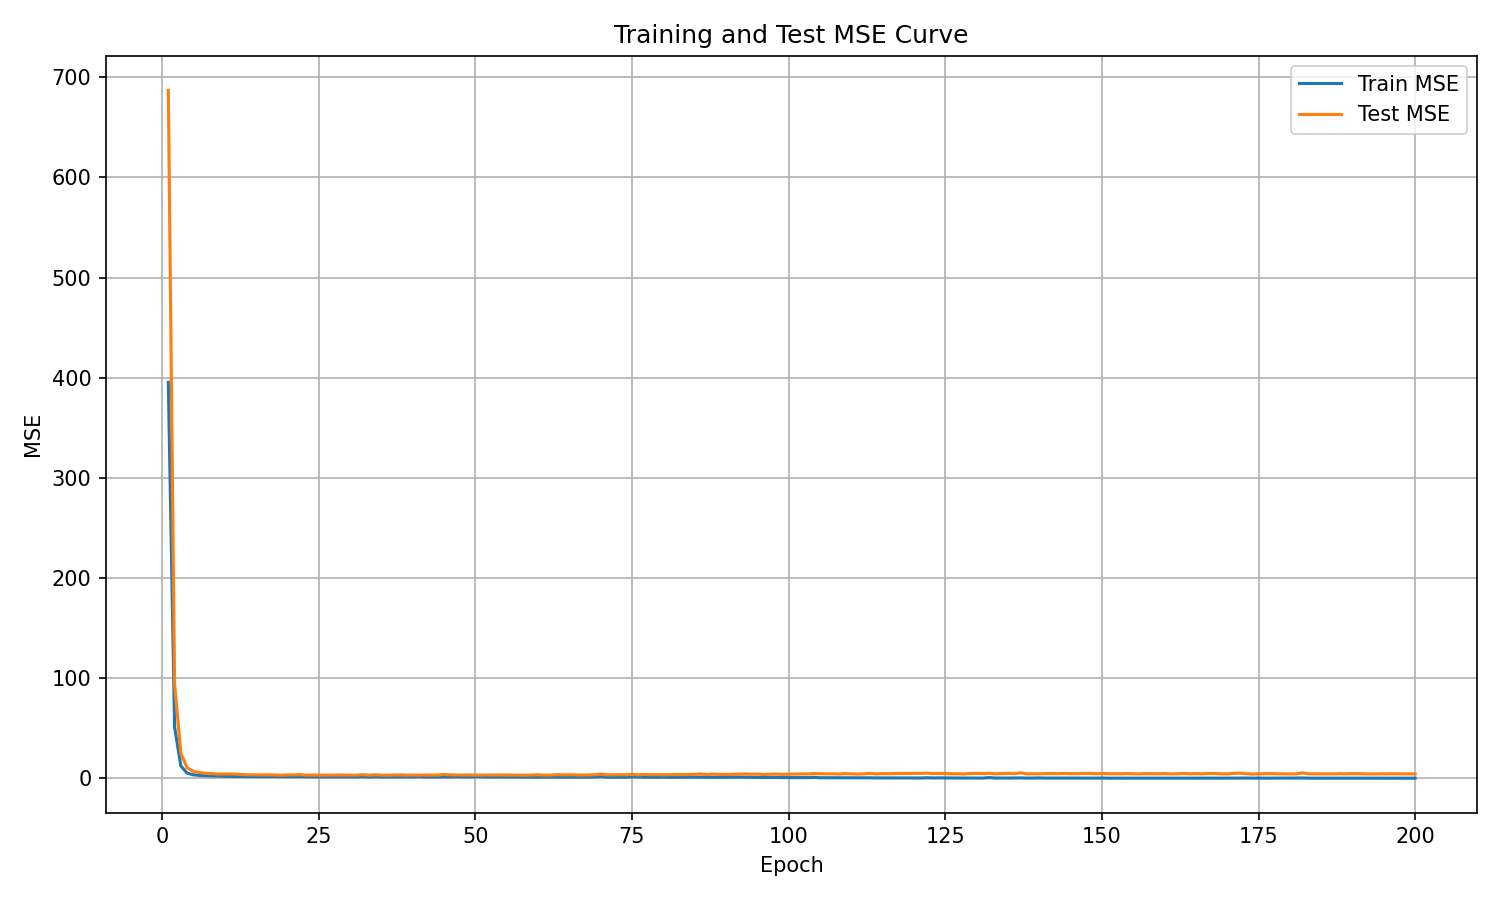

Source data for this figure (header and first rows):
epoch, train_mse, test_mse
1, 395.4, 686.9
2, 51.13, 94.42
3, 12.3, 24.65
4, 5.16, 10.65
5, 3.397, 6.839
6, 2.804, 5.698
7, 2.464, 4.843
8, 2.223, 4.625
9, 2.211, 4.074
10, 1.975, 4.254
11, 1.885, 4.262
12, 1.783, 3.893
13, 1.75, 3.58
14, 1.667, 3.455
15, 1.634, 3.34
16, 1.618, 3.425
17, 1.618, 3.404
18, 1.749, 3.253
19, 1.568, 3.122
20, 1.536, 3.32
21, 1.568, 3.353
22, 1.686, 3.614
23, 1.484, 3.063
24, 1.519, 3.18
25, 1.459, 3.026
26, 1.438, 3.09
27, 1.433, 3.122
28, 1.414, 3.187
29, 1.465, 3.157
30, 1.457, 3.124
31, 1.386, 3.057
32, 1.576, 3.552
33, 1.369, 3.15
34, 1.566, 3.417
35, 1.37, 3.129
36, 1.364, 2.972
37, 1.352, 3.256
38, 1.396, 3.315
39, 1.391, 3.06
40, 1.385, 3.199
41, 1.632, 3.032
42, 1.314, 3.182
43, 1.334, 3.12
44, 1.291, 3.217
45, 1.522, 3.733
46, 1.362, 3.388
47, 1.591, 3.224
48, 1.428, 3.157
49, 1.282, 3.324
50, 1.569, 3.151
51, 1.537, 3.127
52, 1.238, 3.215
53, 1.314, 3.286
54, 1.227, 3.274
55, 1.236, 3.156
56, 1.253, 3.149
57, 1.238, 3.105
58, 1.225, 3.024
59, 1.186, 3.256
60, 1.217, 3.433
... 140 more rows
